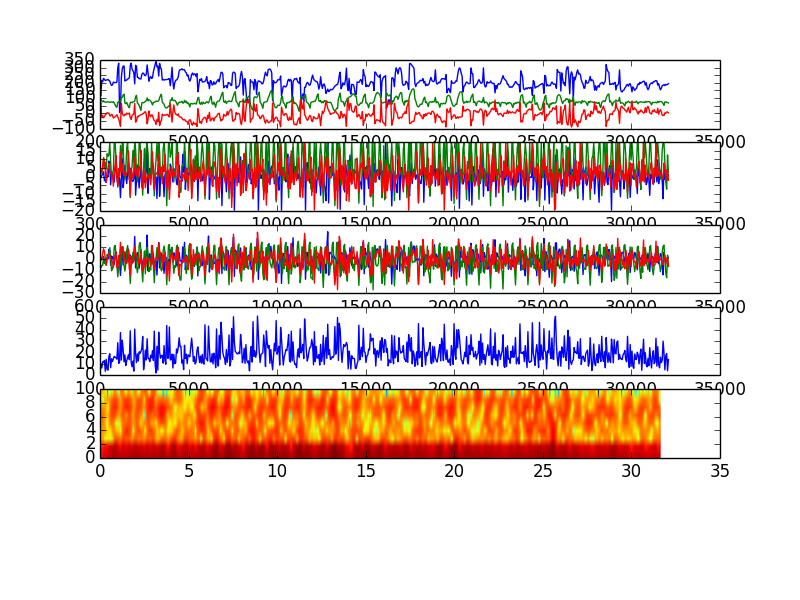

Data behind this chart, as committed beside it:
1420783342426, 120.7869910992891, 94.01073397257568, 59.47897483311022, -0.8341423273086548, 4.75105094909668, -0.06586042046546936, -0.26156654953956604, 14.538190841674805, -0.2992752194404602, running
1420783342476, 125.2, 93.46, 56.2, -0.7036, -2.491, 1.522, -0.2191, 7.304, 1.533, running
1420783342526, 115.5, 92.76, 68.9, -1.283, -7.648, 1.309, -0.5543, 2.028, 2.726, running
1420783342576, 216.6, 81.41, -29.32, -0.04994, -5.971, -0.4219, 0.6907, 3.441, 2.231, running
1420783342627, 207.7, 74.31, -16.37, 0.8719, -5.718, 5.277, 1.449, 4.014, 6.336, running
1420783342677, 229.5, 83.18, -29.48, 1.967, 0.743, 8.892, 2.78, 10.28, 11.02, running
1420783342727, 222.9, 77.01, -21.12, -2.88, -4.058, 6.164, -2.423, 5.298, 9.068, running
1420783342777, 215.3, 72.7, -9.203, -2.153, -1.192, 0.273, -1.873, 8.158, 3.219, running
1420783342827, 218.1, 72.43, -4.193, -3.248, -5.144, -5.755, -3.389, 4.361, -3.346, running
1420783342878, 219.6, 75.51, 4.388, 0.8797, 3.763, 0.8789, 0.8326, 13.3, 3.175, running
1420783342928, 222.3, 75.7, 1.597, -0.05412, 2.33, 2.235, -0.1778, 11.82, 4.709, running
1420783342978, 216.1, 74.69, 1.706, 8.304, 3.323, 4.986, 9.046, 12.71, 7.725, running
1420783343028, 212.3, 71.66, -15.72, 7.504, 9.822, 1.648, 7.219, 19.61, 2.125, running
1420783343078, 193.4, 73.88, -16.78, -5.508, -0.8778, -0.4055, -4.794, 8.569, 2.126, running
1420783343129, 183.4, 74.84, -6.454, 2.454, -10.38, -1.72, 2.728, -0.9266, 0.8805, running
1420783343179, 186.2, 72.02, -10.79, 1.342, -8.423, -2.381, 1.976, 0.8865, 0.6369, running
1420783343230, 205.1, 76.4, -31.09, -1.603, -5.425, -7.663, -0.3867, 4.082, -5.584, running
1420783343280, 202.1, 67.68, -25.39, -4.812, 10.63, -1.206, -3.166, 19.61, 2.376, running
1420783343330, 201.3, 54.98, -23.04, 2.572, 11.71, 1.588, 4.82, 19.61, 6.948, running
1420783343380, 202.1, 43.67, -15.67, 6.069, 4.162, 5.319, 7.901, 10.85, 12.26, running
1420783343430, 205.2, 39.91, -9.287, -1.539, -4.921, -7.794, -0.3663, 1.354, -0.3496, running
1420783343481, 300.6, 73.78, -24.23, -5.189, -15.65, -7.832, -4.071, -6.226, -5.348, running
1420783343531, 328.8, 76.21, -35.43, -1.364, -6.25, 2.913, 0.04429, 3.288, 4.705, running
1420783343581, 5.306, 76.88, -59.76, -3.181, -7.965, -0.5693, -1.188, 1.576, 0.507, running
1420783343631, 30.95, 76.38, -86.55, -14.51, 8.627, 14.4, -12.27, 18.17, 14.39, running
1420783343681, 234.2, 102.1, 64.79, -3.31, -6.376, 3.721, -1.565, 3.218, 2.682, running
1420783343732, 292.2, 104.7, 1.318, 10.72, 10.18, 9.969, 10.55, 19.61, 7.285, running
1420783343782, 308.8, 119.2, -12.21, -5.363, 10.56, 6.718, -6.415, 19.02, 1.882, running
1420783343833, 311.1, 125.5, -16.61, 0.2837, -5.472, 6.173, -1.415, 2.494, 0.7105, running
1420783343883, 211.7, 67.94, -5.188, 6.174, -10.74, -1.021, 6.572, -1.683, 2.716, running
1420783343933, 215.8, 62.96, -11.3, 0.02477, -4.665, -4.006, 0.9068, 4.015, 0.4711, running
1420783343984, 219, 71.51, 1.793, -3.963, 7.589, -1.37, -4.035, 16.81, 1.977, running
1420783344034, 224.9, 57.72, -3.221, 1.57, 11.45, -2.621, 1.944, 19.61, 2.808, running
1420783344084, 227.8, 42.98, -3.206, 8.602, 2.018, 7.654, 8.935, 8.551, 14.96, running
1420783344134, 234.4, 37.16, 2.118, -1.222, -3.948, -8.63, -1.598, 1.941, -0.7973, running
1420783344184, 313.7, 70.29, -29.39, 3.34, -21.47, -14.21, 4.963, -12.24, -11.31, running
1420783344235, 329.5, 73.52, -39.71, -2.712, -6.303, 2.521, -0.9044, 3.129, 4.509, running
1420783344285, 289.8, 69.02, -15.18, -3.333, -3.218, -1.089, -2.339, 5.941, 2.27, running
1420783344335, 279.8, 74.41, -8.116, -3.153, 5.778, -3.554, -2.814, 15.25, -1.037, running
1420783344385, 266.6, 75.73, -4.548, -1.091, -1.143, -1.546, -1.063, 8.408, 0.6764, running
1420783344435, 193.3, 79.46, 64.69, 19.64, 9.989, 10.86, 17.84, 19.61, 11.41, running
1420783344486, 315.3, 109.3, -58.07, -7.987, 6.815, 4.155, -10.83, 16, 2.23, running
1420783344536, 307.4, 118, -51.69, 1.553, -6.025, 3.663, -2.142, 2.59, 0.7835, running
1420783344586, 236.3, 68.29, -19.78, 5.429, -12.04, 1.442, 6.742, -2.968, 4.915, running
1420783344636, 236.6, 61.85, -23.51, -0.6193, -7.032, -4.938, 1.222, 1.554, -0.5728, running
1420783344686, 227.3, 51.77, -14.99, -8.207, 11.89, -0.6043, -6.653, 19.39, 5.516, running
1420783344737, 226.2, 35.38, -12.31, -1.387, 14.2, -3.706, 0.3543, 19.61, 4.286, running
1420783344787, 225.3, 18.99, -9.343, 7.963, 7.05, 6.082, 9.38, 10.08, 15.3, running
1420783344837, 254.4, 68.32, -7.92, -6.512, -9.168, -7.903, -5.991, -0.06943, -4.281, running
1420783344887, 264.2, 70.92, -2.138, -3.423, -20.14, -10.53, -3.301, -10.85, -7.385, running
1420783344937, 262.8, 69.23, -0.7173, -0.5419, -3.722, 0.6824, -0.4483, 5.493, 4.035, running
1420783344988, 250.3, 73.26, 8.228, -3.057, 6.873, -2.665, -3.437, 16.25, 0.167, running
1420783345038, 246.6, 77.86, 10.37, 0.7589, -13.09, -8.367, 0.4208, -3.483, -6.433, running
1420783345088, 255.9, 82.4, -5.397, 3.2, 7.03, -3.264, 3.104, 16.78, -2.217, running
1420783345138, 317.8, 101.5, -68.9, 20.79, 10.05, 1.271, 18.83, 19.61, 0.3112, running
1420783345188, 267.3, 82.26, -40.25, -10.45, 3.982, 0.3904, -9.726, 13.72, 1.253, running
1420783345239, 210.8, 88.2, 15.42, 2.493, -11.19, -1.176, 2.36, -1.39, -0.8679, running
1420783345289, 232.8, 85.95, -12.74, 4.486, -7.431, -0.1984, 4.727, 2.346, 0.5345, running
1420783345339, 241.5, 80.69, -22.74, -1.583, -9.766, -6.283, -0.9661, -0.1089, -4.695, running
1420783345389, 229, 70.04, -10.22, 0.7839, 11.75, -2.852, 2.071, 19.61, 2.869, running
1420783345439, 232.9, 54.98, -12.17, 6.461, -3.45, 11.77, 8.358, 5.781, 14.49, running
... 580 more rows
